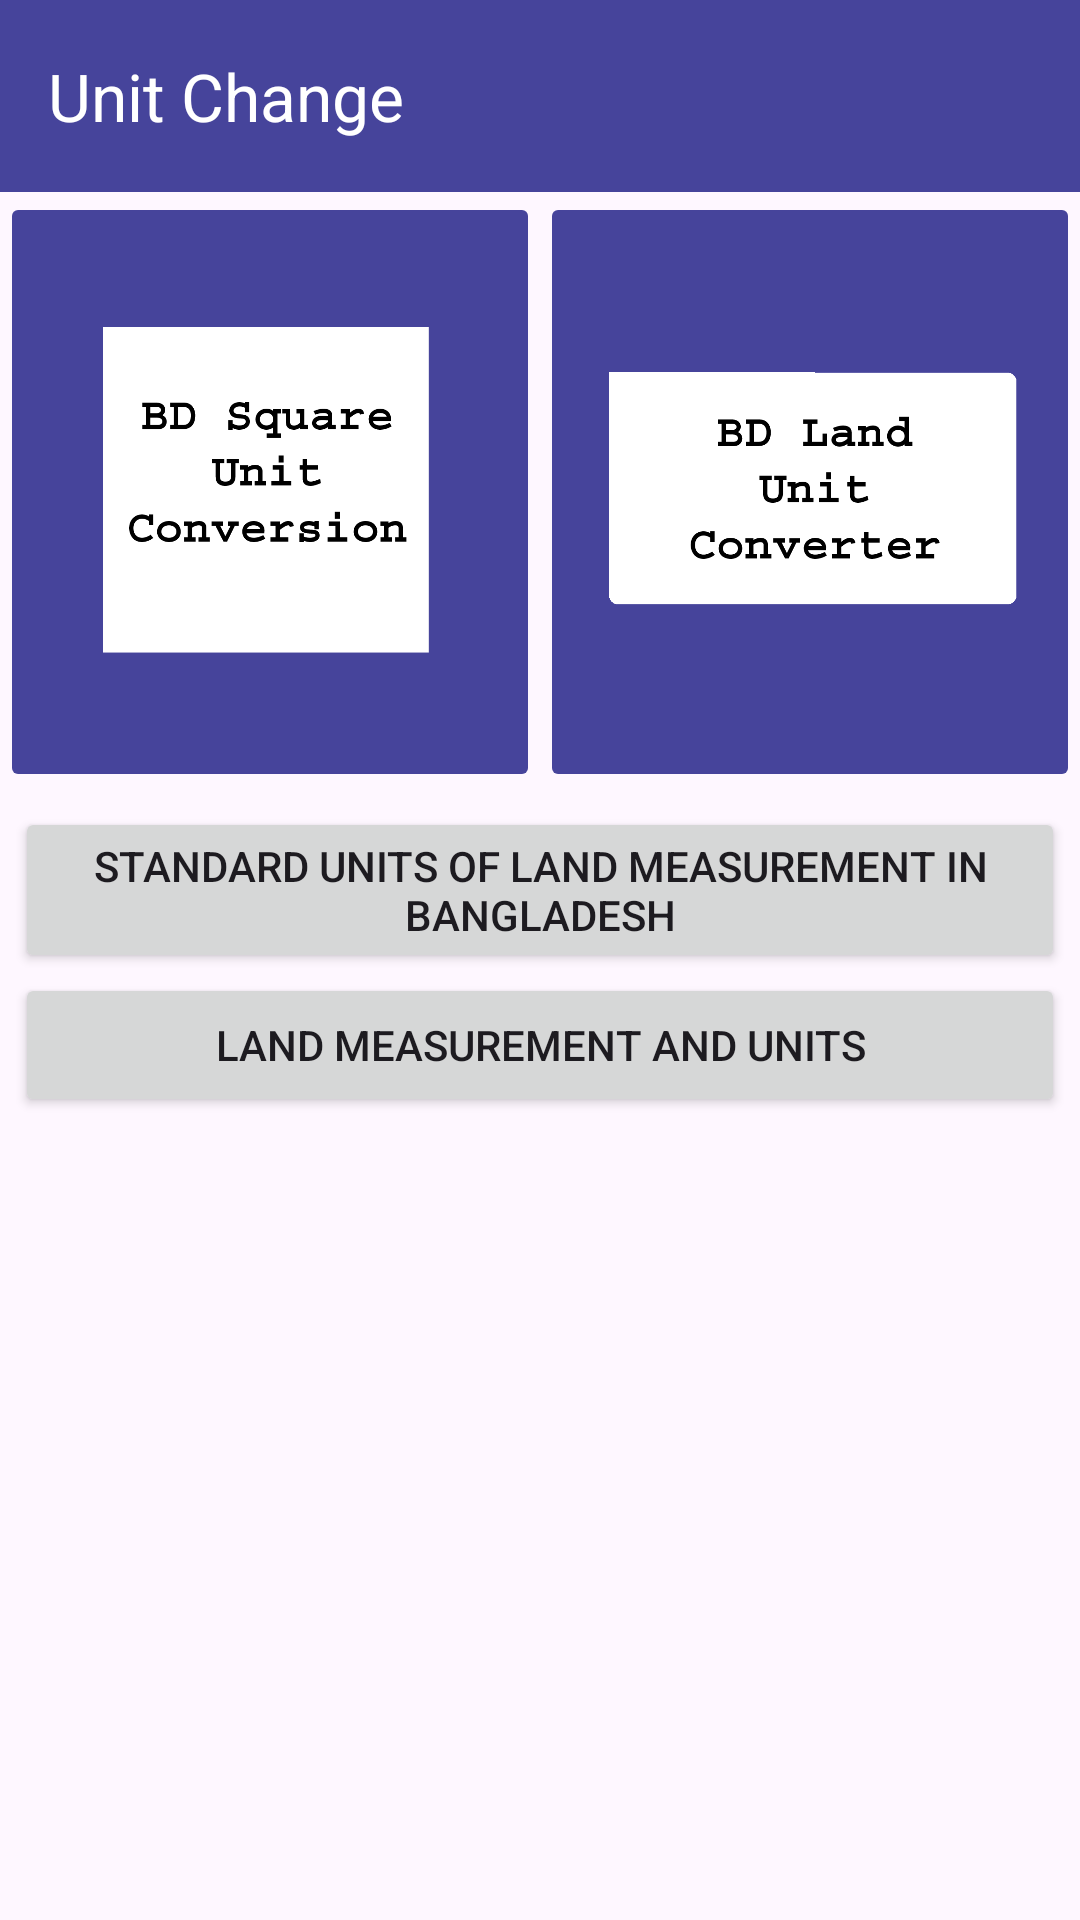

Produce the Android XML layout that renders to this screen, including the resource entries it uses.
<!-- AndroidManifest.xml: application theme Theme.SotMAsia2024 -->
<!-- res/layout/activity_unitchange.xml -->
<?xml version="1.0" encoding="utf-8"?>
<LinearLayout xmlns:android="http://schemas.android.com/apk/res/android"
    xmlns:app="http://schemas.android.com/apk/res-auto"
    xmlns:tools="http://schemas.android.com/tools"
    android:id="@+id/main"
    android:orientation="vertical"
    android:layout_width="match_parent"
    android:layout_height="match_parent"
    tools:context=".land.UnitChangeActivity">

    <androidx.appcompat.widget.Toolbar
        android:layout_width="match_parent"
        android:layout_height="?attr/actionBarSize"
        android:id="@+id/toolbar"
        app:titleTextColor="@color/white"
        app:title="@string/uchange"
        android:background="@color/myperple"
        tools:ignore="MissingConstraints" />

    <androidx.constraintlayout.widget.ConstraintLayout
        android:layout_width="match_parent"
        android:layout_height="match_parent">

    <LinearLayout
        android:layout_width="match_parent"
        android:layout_height="wrap_content"
        android:orientation="vertical"
        tools:ignore="MissingConstraints">

        <LinearLayout
            android:layout_width="match_parent"
            android:layout_height="200dp"
            android:orientation="horizontal"
            android:layout_weight="1">

            <ImageButton
                android:id="@+id/bdlandId"
                android:layout_width="wrap_content"
                android:layout_height="200dp"
                android:layout_weight="1"
                android:backgroundTint="@color/myperple"
                android:scaleType="fitCenter"
                app:srcCompat="@drawable/button_sarea" />

            <ImageButton
                android:id="@+id/bdUnitcId"
                android:layout_width="wrap_content"
                android:layout_height="200dp"
                android:layout_weight="1"
                android:backgroundTint="@color/myperple"
                android:scaleType="fitCenter"
                app:srcCompat="@drawable/button_storages" />
        </LinearLayout>
        <LinearLayout
            android:layout_margin="5dp"
            android:orientation="vertical"
            android:layout_width="match_parent"
            android:layout_height="wrap_content">

            <Button
                android:id="@+id/webview1Id"
                android:text="@string/bdlandpage"
                android:layout_width="match_parent"
                android:layout_height="wrap_content"/>
            <Button
                android:id="@+id/webview2Id"
                android:text="@string/bdlandpages"
                android:layout_width="match_parent"
                android:layout_height="wrap_content"/>
        </LinearLayout>



    </LinearLayout>

    </androidx.constraintlayout.widget.ConstraintLayout>

</LinearLayout>
<!-- resources referenced by this layout -->
<resources>
  <color name="myperple">#46449B</color>
  <color name="white">#ffffff</color>
  <!-- drawable button_sarea: png bitmap (drawable-xxxhdpi, 33633 bytes) -->
  <!-- drawable button_storages: png bitmap (drawable-xxxhdpi, 31840 bytes) -->
  <string name="bdlandpage">Standard units of land measurement in Bangladesh</string>
  <string name="bdlandpages">Land Measurement and Units</string>
  <string name="uchange">Unit Change</string>
  <style name="Theme.SotMAsia2024" parent="Base.Theme.SotMAsia2024" />
  <style name="Base.Theme.SotMAsia2024" parent="Theme.Material3.DayNight.NoActionBar">
          
          <item name="colorPrimary">@color/myperple</item>
          <item name="colorPrimaryVariant">@color/myperple</item>
          <item name="android:statusBarColor">@color/myperple</item>
          <item name="colorOnPrimary">@color/white</item>
          <item name="colorOnSecondary">@color/white</item>
      </style>
</resources>
